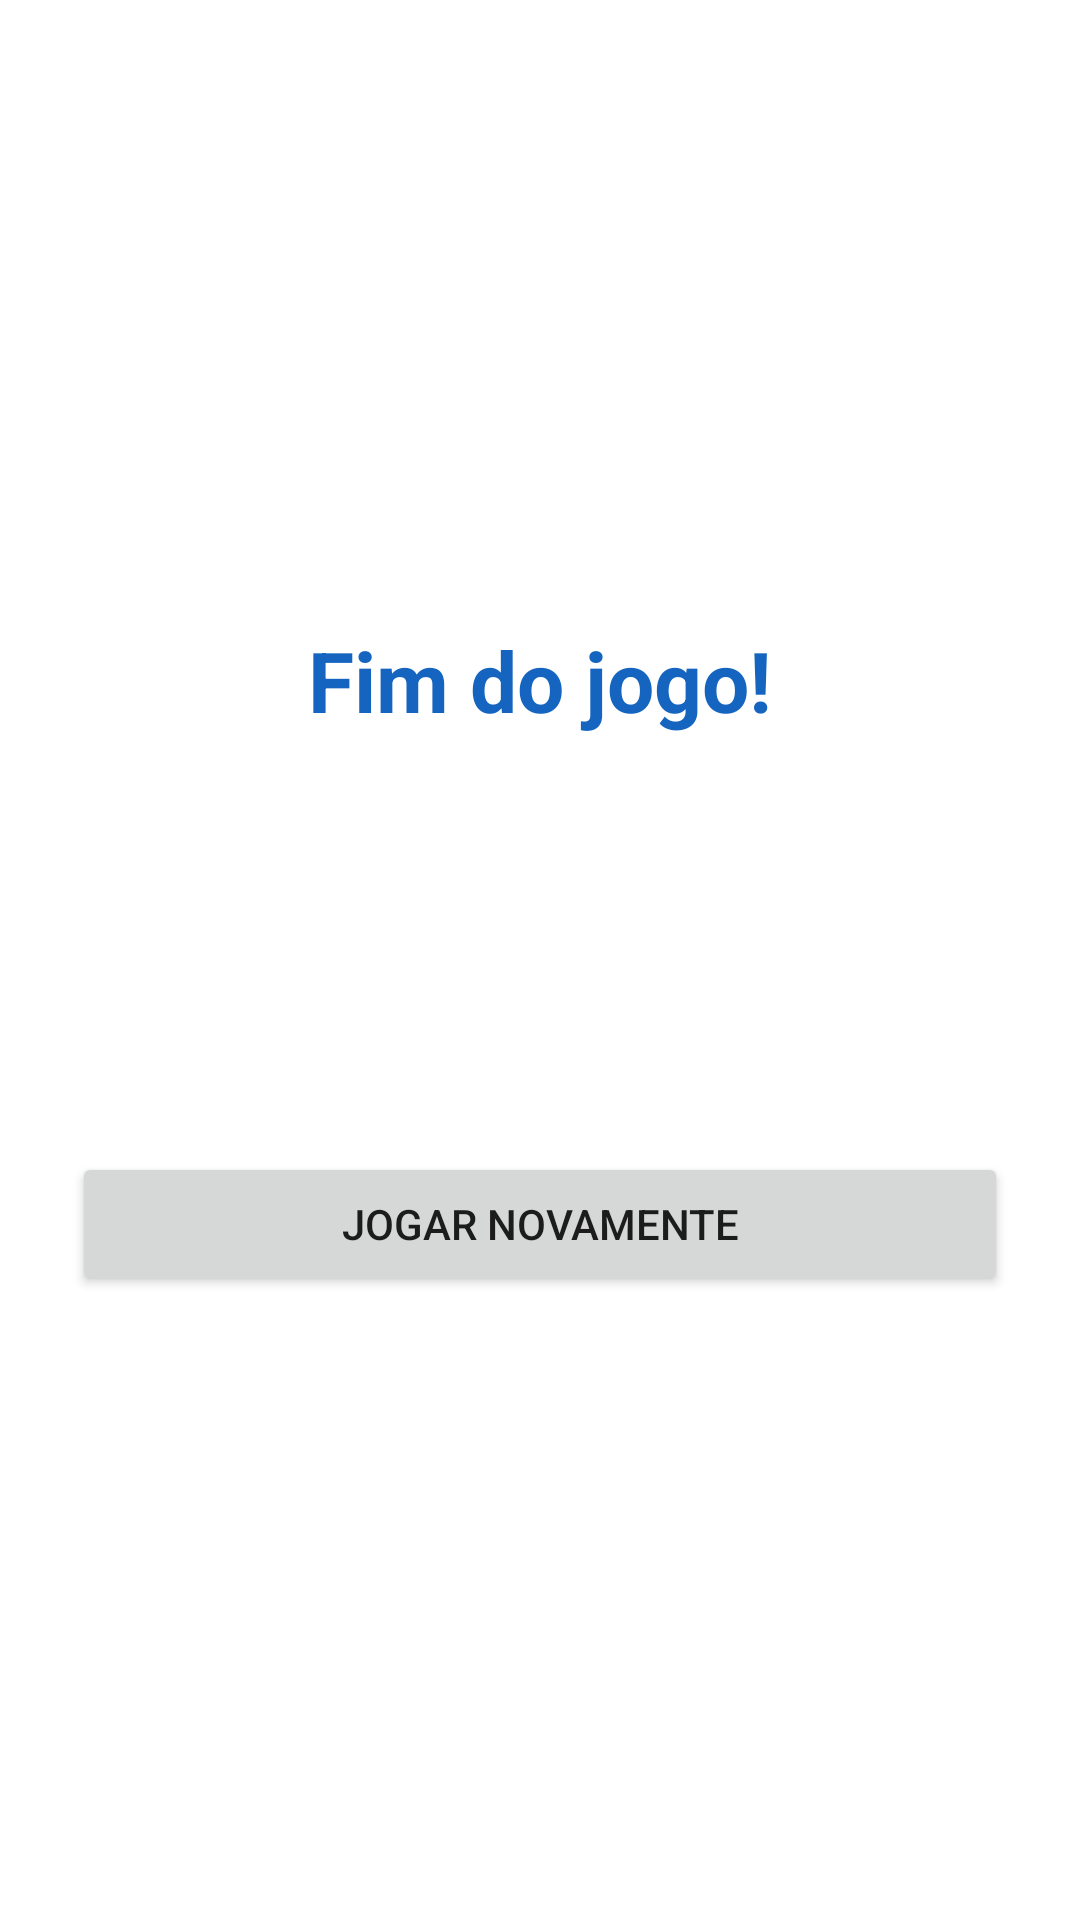

Write the Android layout XML for this screen, with the resource values it uses.
<!-- AndroidManifest.xml: application theme Theme.FlagQuiz -->
<!-- res/layout/activity_resultado.xml -->
<?xml version="1.0" encoding="utf-8"?>
<ScrollView xmlns:android="http://schemas.android.com/apk/res/android"
    android:id="@+id/main"
    android:layout_width="match_parent"
    android:layout_height="match_parent"
    android:fillViewport="true"
    android:fitsSystemWindows="true">

    <LinearLayout
        android:layout_width="match_parent"
        android:layout_height="wrap_content"
        android:orientation="vertical"
        android:gravity="center"
        android:padding="24dp">

        <TextView
            android:layout_width="wrap_content"
            android:layout_height="wrap_content"
            android:text="@string/fim_jogo"
            android:textColor="@color/azul"
            android:textSize="28sp"
            android:textStyle="bold" />

        <TextView
            android:id="@+id/tvNome"
            android:layout_width="match_parent"
            android:layout_height="wrap_content"
            android:layout_marginTop="24dp"
            android:gravity="center"
            android:textSize="22sp" />

        <TextView
            android:id="@+id/tvPontos"
            android:layout_width="match_parent"
            android:layout_height="wrap_content"
            android:layout_marginTop="16dp"
            android:gravity="center"
            android:textSize="28sp"
            android:textStyle="bold" />

        <Button
            android:id="@+id/btnJogarNovamente"
            android:layout_width="match_parent"
            android:layout_height="wrap_content"
            android:layout_marginTop="32dp"
            android:text="@string/jogar_novamente" />
    </LinearLayout>
</ScrollView>
<!-- resources referenced by this layout -->
<resources>
  <color name="azul">#1565C0</color>
  <string name="fim_jogo">Fim do jogo!</string>
  <string name="jogar_novamente">Jogar novamente</string>
  <style name="Theme.FlagQuiz" parent="Theme.MaterialComponents.DayNight.DarkActionBar">
          <item name="colorPrimary">@color/azul</item>
          <item name="colorPrimaryDark">@color/azul</item>
          <item name="colorAccent">@color/azul</item>
      </style>
</resources>
